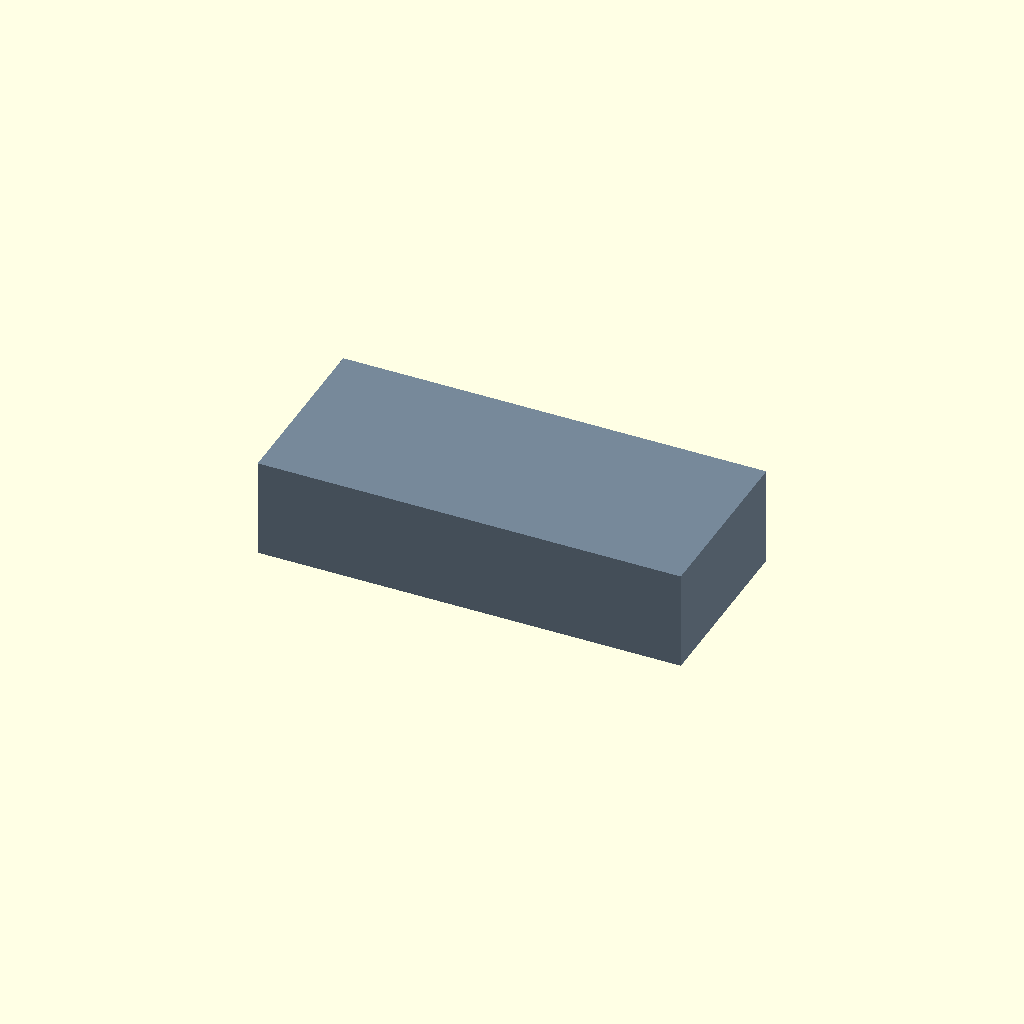
Cell 1 — every parameter at its default value.
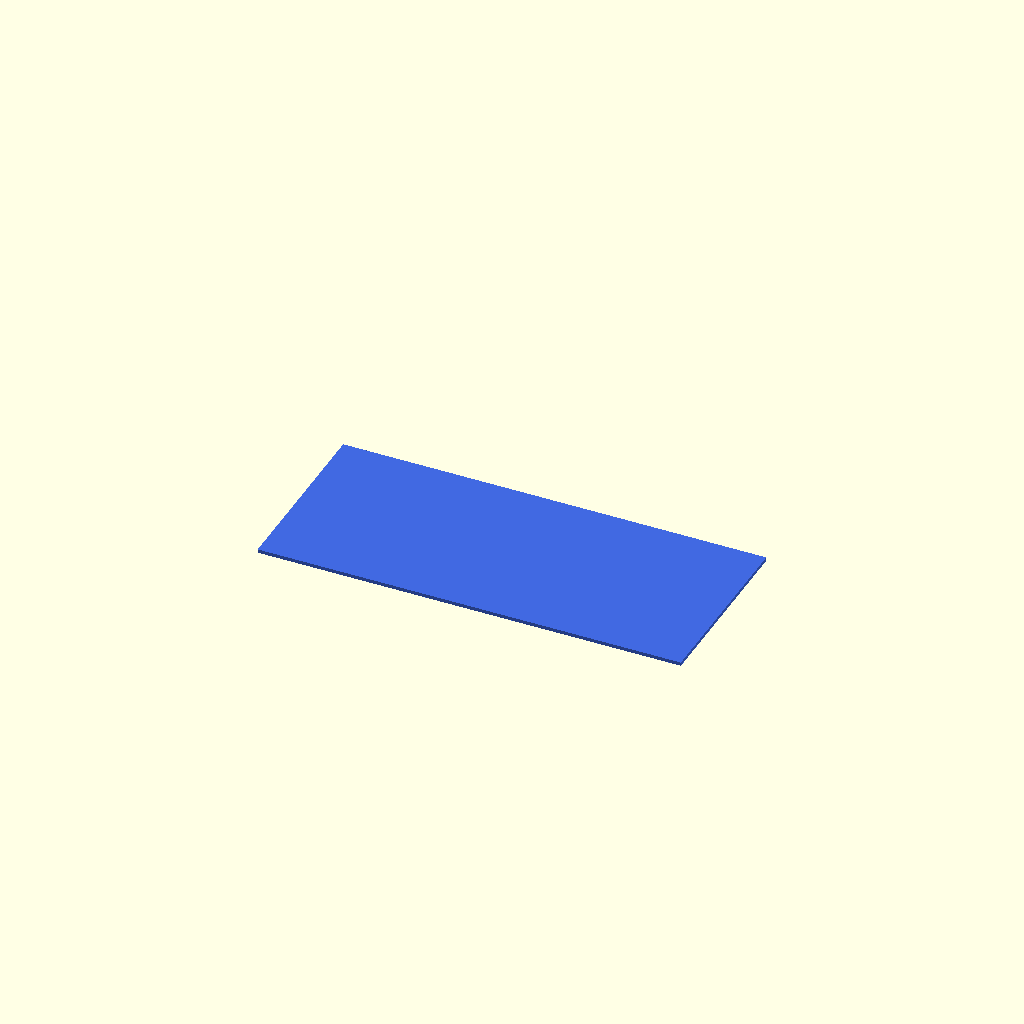
Cell 2: the same model with demo_stage = "02_wide_layer".
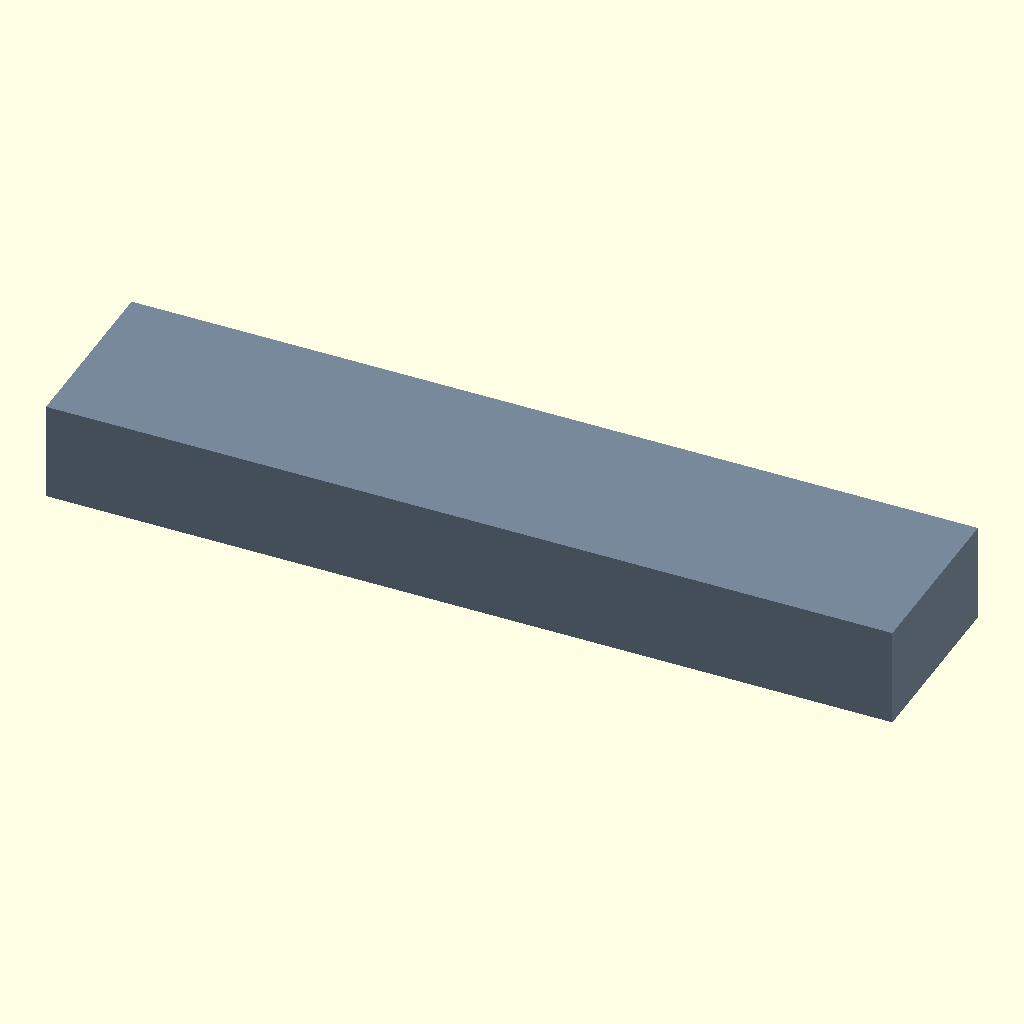
Cell 3: the same model with length = 120.
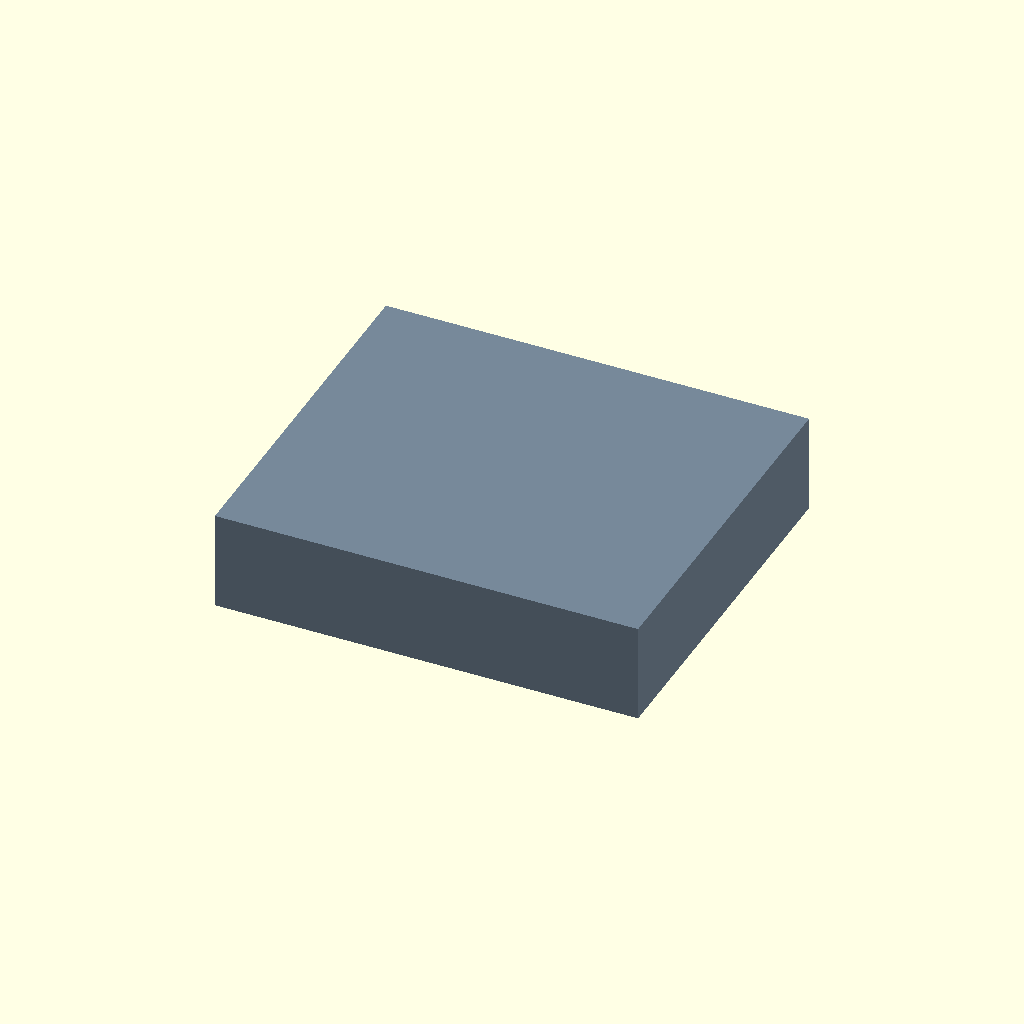
Cell 4: the same model with width = 52.
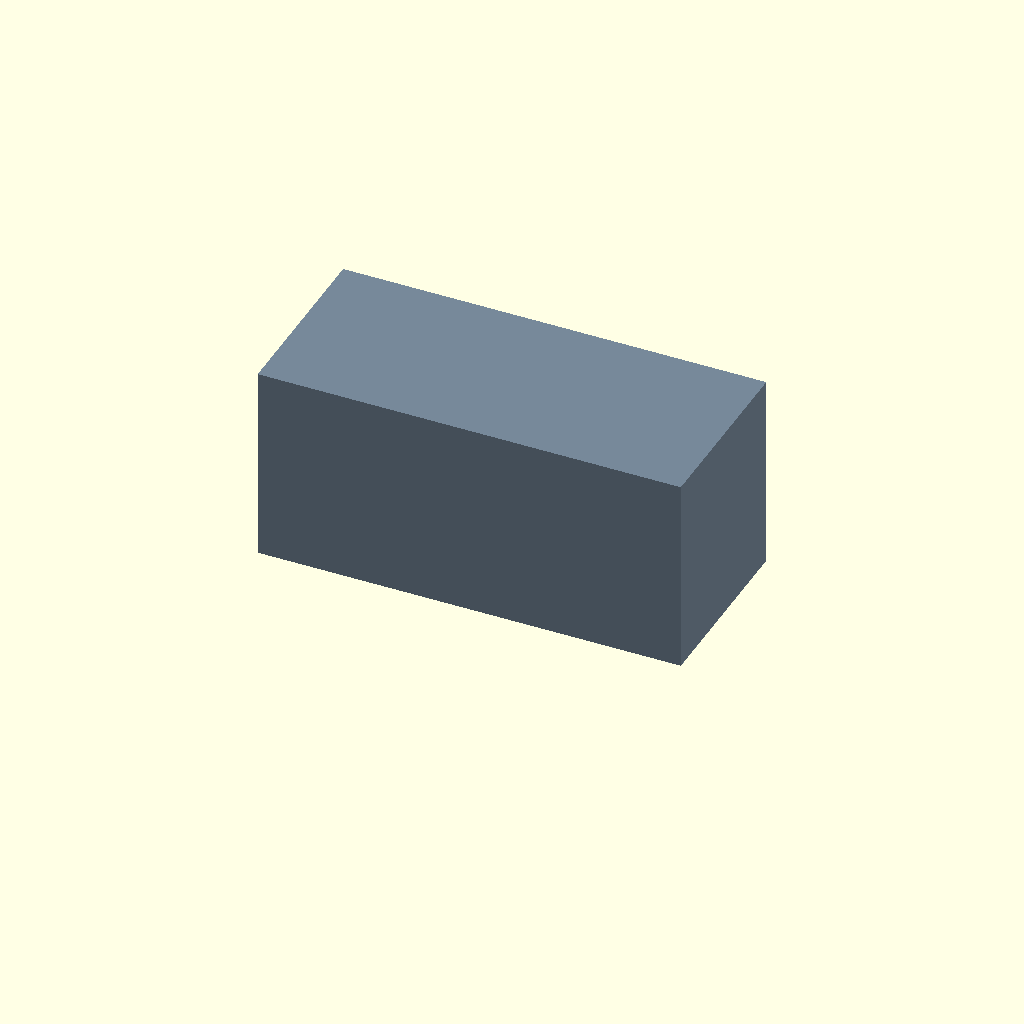
Cell 5: the same model with height = 28.
One fixed orthographic camera (rotation 55°, 0°, 25°; colour scheme Cornfield) for every cell.
Source of the model, models/corner_bracket/v0.1/design/hull_explained.scad:
// A small, independent example showing what hull() does in OpenSCAD.
// The real corner bracket uses the same idea with a more complicated outline.
// Select a stage in the Customizer; no external library is required.

/* [Demonstration] */
demo_stage = "01_original_bar"; // [01_original_bar, 02_wide_layer, 03_two_layers, 04_hull, 05_result]

// All dimensions in millimetres.
length = 60;
width = 26;
height = 14;
chamfer = 5;
slice_thickness = 0.5;

// A plain bar: the starting shape whose sharp edges we want to soften.
module original_bar() {
    translate([0, 0, height / 2])
        cube([length, width, height], center = true);
}

// First input to hull(): a full-size, thin layer at the bottom.
module wide_layer() {
    translate([0, 0, slice_thickness / 2])
        cube([length, width, slice_thickness], center = true);
}

// Second input: a smaller layer at the top, leaving room for bevels.
module narrow_layer() {
    translate([0, 0, height - slice_thickness / 2])
        cube([length - 2 * chamfer, width - 2 * chamfer, slice_thickness],
             center = true);
}

// hull() wraps both layers in the smallest possible convex solid.
// The connections between the wide and narrow layers become slopes.
module sloped_hull() {
    hull() {
        wide_layer();
        narrow_layer();
    }
}

// intersection() keeps only volume shared by the bar and hull.
// Here the hull is entirely inside the bar, so the result equals the hull.
// In the actual L bracket, this clipping is more useful.
module clipped_bar() {
    intersection() {
        original_bar();
        sloped_hull();
    }
}

if (demo_stage == "01_original_bar") {
    color("LightSlateGray") original_bar();
} else if (demo_stage == "02_wide_layer") {
    color("RoyalBlue") wide_layer();
} else if (demo_stage == "03_two_layers") {
    color("RoyalBlue") wide_layer();
    color("Orange") narrow_layer();
} else if (demo_stage == "04_hull") {
    color("SteelBlue") sloped_hull();
} else if (demo_stage == "05_result") {
    // Side-by-side: the original square-edged bar and the bevelled result.
    translate([-38, 0, 0]) color("LightSlateGray") original_bar();
    translate([38, 0, 0]) color("SteelBlue") clipped_bar();
}
Customizer parameters (derived from the source; name, type, default, range or options):
demo_stage: string, default "01_original_bar", options "01_original_bar", "02_wide_layer", "03_two_layers", "04_hull", "05_result"
length: number, default 60
width: number, default 26
height: number, default 14
chamfer: number, default 5
slice_thickness: number, default 0.5
